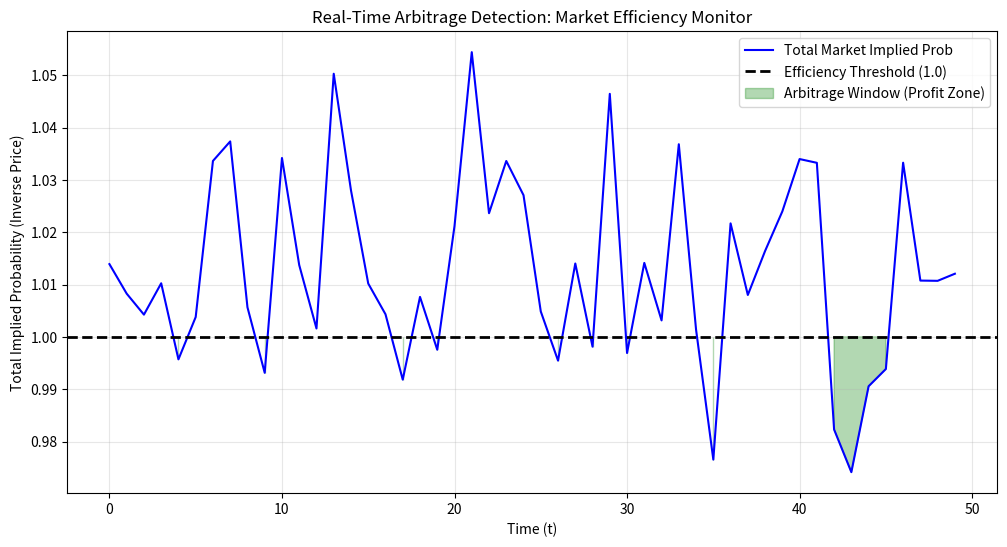

Recreate this plot in Python.
import numpy as np
import pandas as pd
import matplotlib.pyplot as plt

INITIAL_CAPITAL = 1000.0
EXCHANGE_FEE = 0.02 

class PortfolioManager:
    def __init__(self, initial_capital):
        self.balance = initial_capital
        self.history = []

    def execute_trade(self, stake, profit, description):
        if stake > self.balance:
            print(f"EXECUTION FAILED: Insufficient funds for {description}")
            print(f"   Required: £{stake:.2f} | Available: £{self.balance:.2f}")
            return
        
      # Simulation: We assume instantaneous execution and immediate payout
        self.balance += profit
        roi = (profit / stake) * 100

        self.history.append({
            'event': description,
            'stake': stake,        
            'profit': profit,
            'roi': roi,
            'running_balance': self.balance
        })
        
        print(f"       EXECUTED. Stake: £{stake:.2f} | Profit: +£{profit:.2f} | New Balance: £{self.balance:.2f}")

class IndexArbitrageEngine:
    """
    Handles 'Synthetic' Markets.
    Compares a 'packaged' bet (like DNB) vs the raw components.
    """
    @staticmethod
    def calculate_synthetic_dnb(home_odds, draw_odds):
        # The math to calculate synthetic DNB odds:
        return (home_odds * (draw_odds - 1)) / draw_odds

    @staticmethod
    def get_signal(match_data):
        syn_price = IndexArbitrageEngine.calculate_synthetic_dnb(match_data['home_odds'], match_data['draw_odds'])
        market_price = match_data['market_dnb_odds']
        
        edge = syn_price - market_price
        
        if edge > 0.05: # Filter out small noise
            stake = 100.0
            profit = stake * edge
            
            return {
                'strategy': 'Index Arb',
                'id': match_data['id'],
                'stake': stake,
                'profit': profit,
                'description': f"Index Arb: {match_data['id']} (Edge: {edge:.2f})"
            }
        return None

class StandardArbitrageEngine:
    @staticmethod
    def calculate_stakes(capital, odds1, odds2):
        """Delta Neutral Staking Formula"""
        p1 = 1/odds1
        p2 = 1/odds2
        market_sum = p1 + p2
        
        s1 = (capital * p1) / market_sum
        s2 = (capital * p2) / market_sum
        return s1, s2

    @staticmethod
    def get_signal(odds_a, odds_b, available_capital):
        # 1. Apply Fees
        eff_o1 = (odds_a - 1) * (1 - EXCHANGE_FEE) + 1
        eff_o2 = (odds_b - 1) * (1 - EXCHANGE_FEE) + 1
        
        # 2. Check Efficiency
        imp_prob = (1/eff_o1) + (1/eff_o2)
        
        if imp_prob < 1.0:
            margin = (1.0 - imp_prob) / imp_prob * 100
            
            # 3. Sizing
            s1, s2 = StandardArbitrageEngine.calculate_stakes(available_capital, eff_o1, eff_o2)
            total_stake = s1 + s2
            
            # 4. Profit
            profit = (s1 * eff_o1) - available_capital
            
            return {
                'strategy': 'Standard Arb',
                'id': 'Std_Market_A_vs_B',
                'stake': total_stake,
                'profit': profit,
                'description': f"Std Arb (Margin: {margin:.2f}%)"
            }
        return None

class MarketVisualizer:
    @staticmethod
    def plot_efficiency_window(timestamps, odds_a, odds_b, fee):
        print("\nGENERATING VISUALIZATION...")
        market_sums = []
        
        # Re-calculate the market efficiency for plotting
        for o1, o2 in zip(odds_a, odds_b):
            eff_o1 = (o1 - 1) * (1 - fee) + 1
            eff_o2 = (o2 - 1) * (1 - fee) + 1
            prob_sum = (1/eff_o1) + (1/eff_o2)
            market_sums.append(prob_sum)
        
        plt.figure(figsize=(12, 6))
        
        # Plot the Market Sum
        plt.plot(timestamps, market_sums, label='Total Market Implied Prob', color='blue', linewidth=1.5)
        
        # Draw the 'Efficient Market' line at 1.0
        plt.axhline(y=1.0, color='black', linestyle='--', label='Efficiency Threshold (1.0)', linewidth=2)
        
        # Highlight the Arbitrage Window (Area below 1.0)
        # This is the 'Profit Zone'
        plt.fill_between(timestamps, 1.0, market_sums, where=(np.array(market_sums) < 1.0), 
                         color='green', alpha=0.3, label='Arbitrage Window (Profit Zone)')
        
        plt.title('Real-Time Arbitrage Detection: Market Efficiency Monitor')
        plt.xlabel('Time (t)')
        plt.ylabel('Total Implied Probability (Inverse Price)')
        plt.legend(loc='upper right')
        plt.grid(True, alpha=0.3)
        
        filename = 'arbitrage_simulation.png'
        plt.savefig(filename)
        print(f"Graph saved as '{filename}'. Check your file explorer!")
        plt.close()

# --- DATA GENERATORS (UPDATED FOR MERGING) ---
def generate_merged_market_feed():
    # 1. Generate Standard Time Series
    t_steps = np.arange(0, 50, 1)
    odds_a = 2.0 + np.sin(t_steps / 5) * 0.2 + np.random.normal(0, 0.05, 50)
    odds_b = 2.0 - np.sin(t_steps / 5) * 0.2 + np.random.normal(0, 0.05, 50)
    
    # 2. Define Index Events (inserted at specific timestamps)
    index_events = {
        10: {'id': 'Arsenal vs Chelsea', 'home_odds': 2.10, 'draw_odds': 3.50, 'market_dnb_odds': 1.40},
        25: {'id': 'Man Utd vs Liverpool', 'home_odds': 2.50, 'draw_odds': 3.20, 'market_dnb_odds': 1.65},
        40: {'id': 'Real vs Barca', 'home_odds': 2.80, 'draw_odds': 3.10, 'market_dnb_odds': 1.95}
    }
    
    # 3. Create the Master Feed
    feed = []
    for t, oa, ob in zip(t_steps, odds_a, odds_b):
        tick_data = {
            't': t,
            'std_market': {'odds_a': oa, 'odds_b': ob},
            'index_market': index_events.get(t) # Returns None if no event at this time
        }
        feed.append(tick_data)
        
    return feed, t_steps, odds_a, odds_b

# --- THE MASTER LOOP ---
def run_event_driven_simulation():
    print(f"\nSTARTING EVENT-DRIVEN SIMULATION...")
    print(f"Initial Capital: £{INITIAL_CAPITAL:.2f}")
    print("-" * 60)
    
    # 1. Initialize
    portfolio = PortfolioManager(INITIAL_CAPITAL)
    market_feed, t_raw, oa_raw, ob_raw = generate_merged_market_feed()
    
    # 2. The Master Clock (Event Loop)
    for tick in market_feed:
        t = tick['t']
        potential_trades = []
        
        # --- SCAN STANDARD MARKET ---
        std_signal = StandardArbitrageEngine.get_signal(
            tick['std_market']['odds_a'], 
            tick['std_market']['odds_b'],
            portfolio.balance # We pass current balance for sizing
        )
        if std_signal:
            potential_trades.append(std_signal)
            
        # --- SCAN INDEX MARKET ---
        if tick['index_market']:
            idx_signal = IndexArbitrageEngine.get_signal(tick['index_market'])
            if idx_signal:
                potential_trades.append(idx_signal)
        
        # --- RISK MANAGER ---
        if not potential_trades:
            continue # No opportunities this tick
            
        print(f"[t={t}] Found {len(potential_trades)} Opportunity(s)...")
        
        # Sort trades by Profit (Highest First)
        best_trade = sorted(potential_trades, key=lambda x: x['profit'], reverse=True)[0]
        
        # Report discarded trades
        for trade in potential_trades:
            if trade != best_trade:
                print(f"       REJECTED: {trade['description']} (Profit: £{trade['profit']:.2f}) - Lower Yield")
        
        # Execute Best Trade
        print(f"       SELECTED: {best_trade['description']} (Profit: £{best_trade['profit']:.2f})")
        portfolio.execute_trade(best_trade['stake'], best_trade['profit'], best_trade['description'])
        print("-" * 60)

    # 3. Finalize
    print(f"\nSIMULATION COMPLETE. Final Balance: £{portfolio.balance:.2f}")
    MarketVisualizer.plot_efficiency_window(t_raw, oa_raw, ob_raw, EXCHANGE_FEE)

if __name__ == "__main__":
    run_event_driven_simulation()
